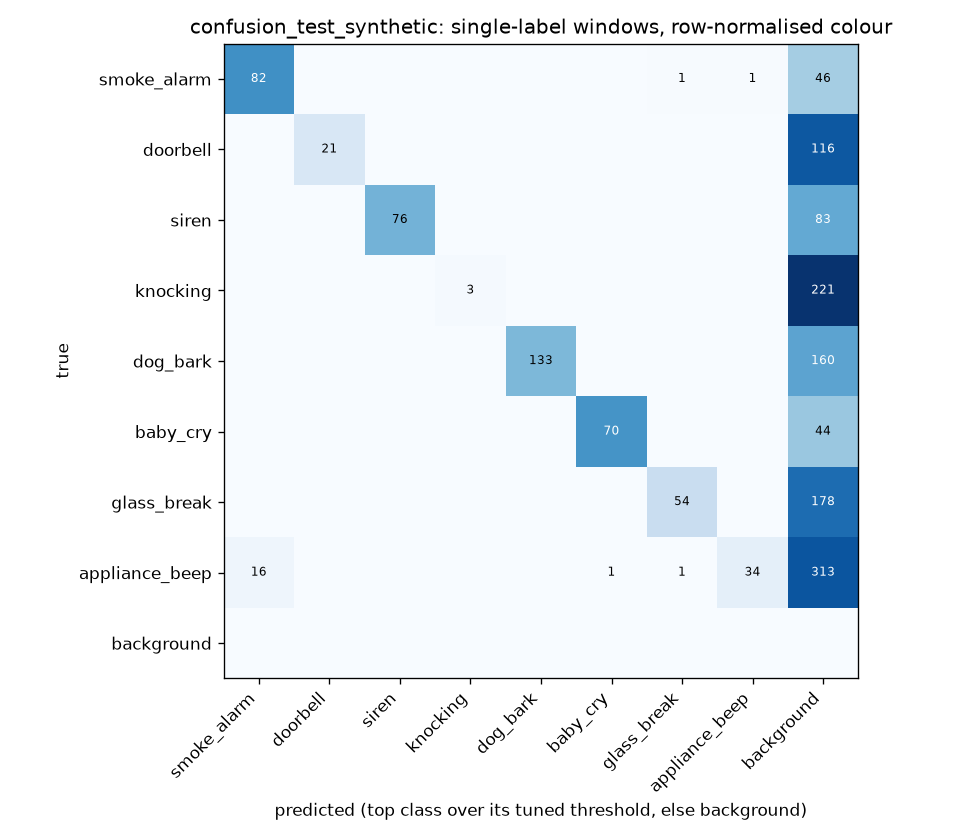

The file beside this chart, header and first rows:
true\pred, smoke_alarm, doorbell, siren, knocking, dog_bark, baby_cry, glass_break, appliance_beep, background
smoke_alarm, 82, 0, 0, 0, 0, 0, 1, 1, 46
doorbell, 0, 21, 0, 0, 0, 0, 0, 0, 116
siren, 0, 0, 76, 0, 0, 0, 0, 0, 83
knocking, 0, 0, 0, 3, 0, 0, 0, 0, 221
dog_bark, 0, 0, 0, 0, 133, 0, 0, 0, 160
baby_cry, 0, 0, 0, 0, 0, 70, 0, 0, 44
glass_break, 0, 0, 0, 0, 0, 0, 54, 0, 178
appliance_beep, 16, 0, 0, 0, 0, 1, 1, 34, 313
background, 0, 0, 0, 0, 0, 0, 0, 0, 0
